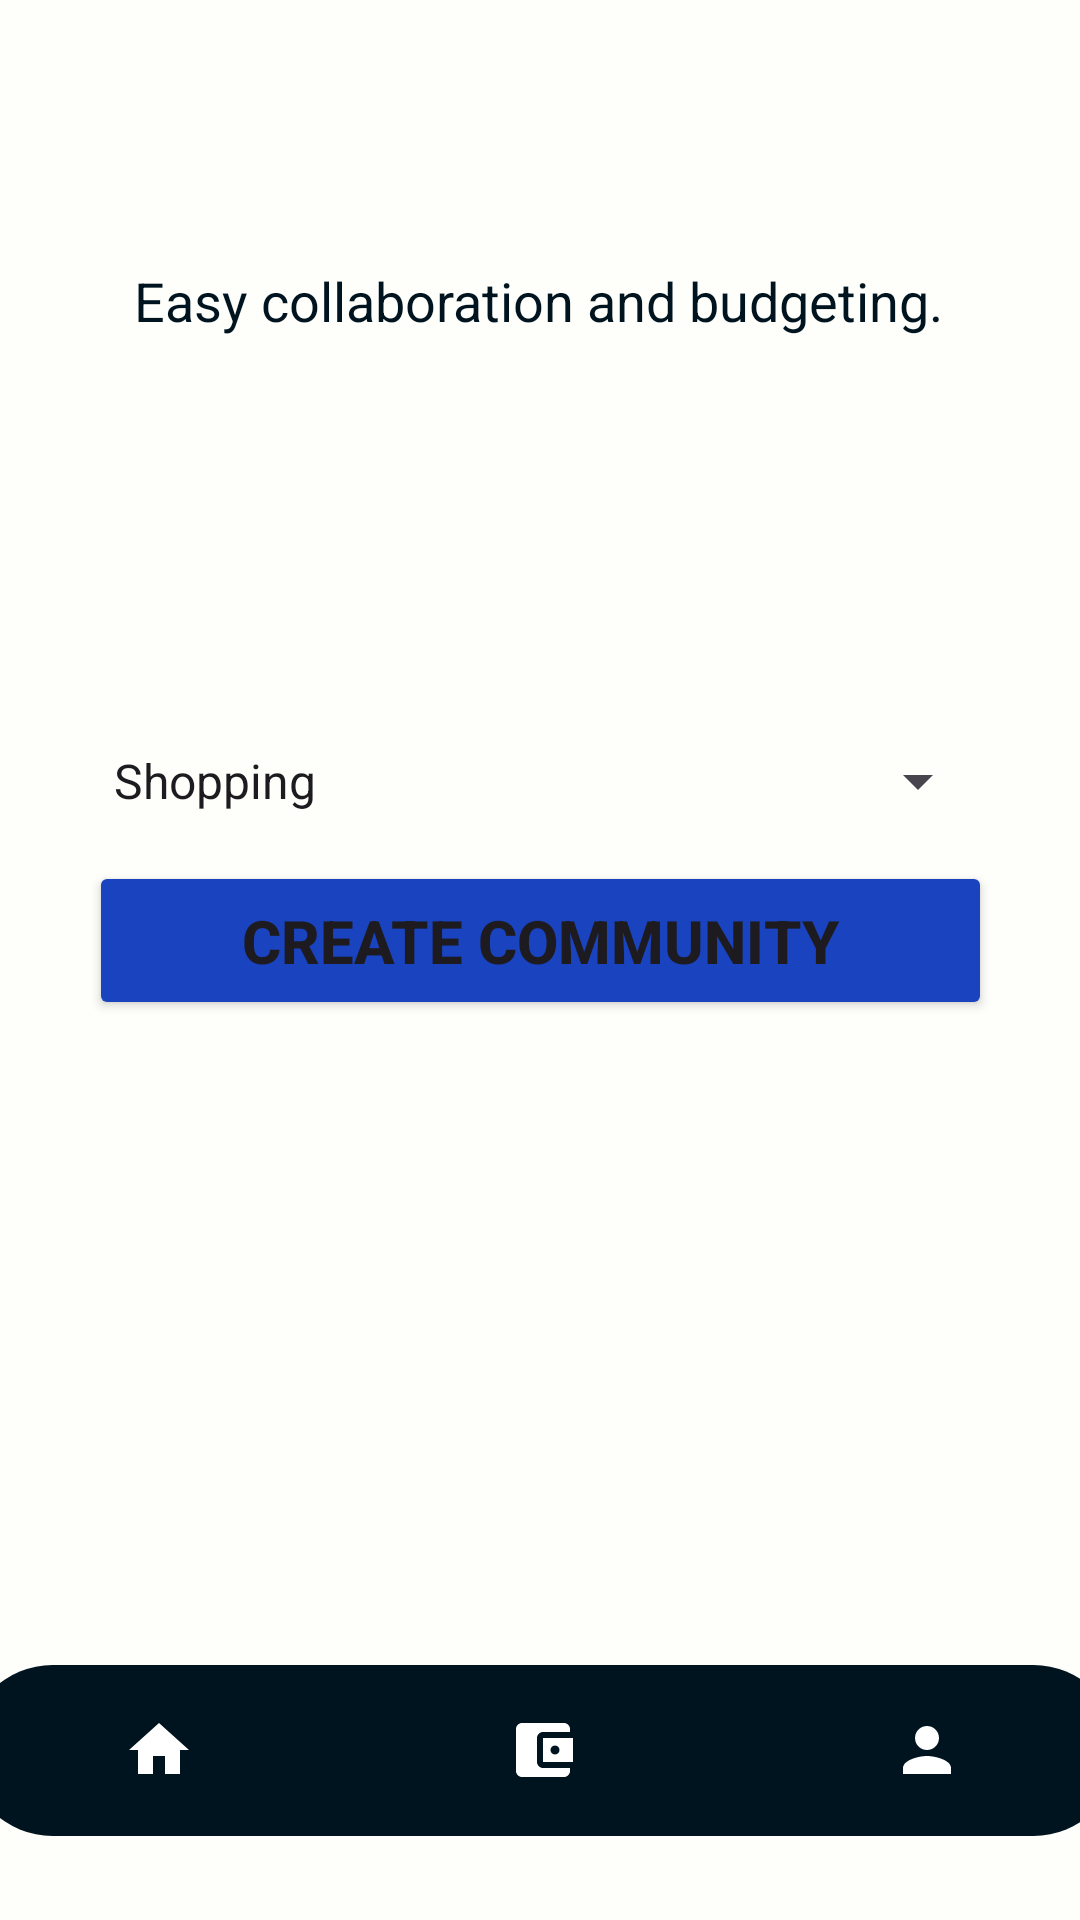

The Android layout XML behind this screen, and the referenced resources:
<!-- AndroidManifest.xml: application theme Theme.BudgetBuddy -->
<!-- res/layout/activity_create_community.xml -->
<?xml version="1.0" encoding="utf-8"?>
<androidx.constraintlayout.widget.ConstraintLayout xmlns:android="http://schemas.android.com/apk/res/android"
    xmlns:app="http://schemas.android.com/apk/res-auto"
    xmlns:tools="http://schemas.android.com/tools"
    android:id="@+id/spinner_community"
    android:layout_width="match_parent"
    android:layout_height="match_parent"
    tools:context=".create_community"
    android:background="@color/mywhite">


    <TextView
        android:id="@+id/sentence_challenge_view"
        android:layout_width="wrap_content"
        android:layout_height="wrap_content"
        android:layout_marginTop="88dp"
        android:text="@string/community_description"
        android:textColor="@color/dblue"
        android:textSize="18dp"
        app:layout_constraintEnd_toEndOf="parent"
        app:layout_constraintHorizontal_bias="0.496"
        app:layout_constraintStart_toStartOf="parent"
        app:layout_constraintTop_toTopOf="parent" />


    <LinearLayout
        android:layout_width="0dp"
        android:layout_height="wrap_content"
        android:layout_marginStart="10dp"
        android:layout_marginTop="136dp"
        android:layout_marginEnd="10dp"
        android:gravity="center_vertical"
        android:orientation="vertical"
        app:layout_constraintEnd_toEndOf="parent"
        app:layout_constraintHorizontal_bias="1.0"
        app:layout_constraintStart_toStartOf="parent"
        app:layout_constraintTop_toBottomOf="@+id/sentence_challenge_view">


        <Spinner
            android:id="@+id/commiunity_spinner"
            android:layout_width="match_parent"
            android:layout_height="match_parent"
            android:layout_marginStart="20dp"
            android:layout_marginEnd="20dp"
            android:layout_marginBottom="20dp"
            android:entries="@array/categories"
            android:scrollbarSize="20dp" />

        <LinearLayout
            android:layout_width="match_parent"
            android:layout_height="wrap_content"
            android:gravity="center_vertical"
            android:orientation="horizontal"
            app:layout_constraintBottom_toBottomOf="parent"
            app:layout_constraintEnd_toEndOf="parent"
            app:layout_constraintStart_toStartOf="parent"
            app:layout_constraintTop_toTopOf="parent"
            tools:layout_editor_absoluteY="8dp">

            <EditText
                android:id="@+id/valueforthecommunity"
                android:layout_width="0dp"
                android:layout_height="wrap_content"
                android:layout_marginStart="20dp"
                android:layout_marginEnd="20dp"
                android:layout_weight="1"
                tools:hint="@string/value_" />


        </LinearLayout>

    </LinearLayout>

    <Button
        android:id="@+id/community_button"
        android:layout_width="301dp"
        android:layout_height="53dp"
        android:layout_marginBottom="300dp"
        android:backgroundTint="@color/brightblue"
        android:text="@string/create_button"
        android:textSize="20dp"
        android:textStyle="bold"
        app:layout_constraintBottom_toBottomOf="parent"
        app:layout_constraintEnd_toEndOf="parent"
        app:layout_constraintStart_toStartOf="parent" />

    <com.google.android.material.bottomnavigation.BottomNavigationView
        android:id="@+id/bottomNavigationView"
        android:layout_width="384dp"
        android:layout_height="57dp"
        android:layout_marginBottom="28dp"
        android:background="@drawable/bottom_background"
        app:backgroundTint="@color/dblue"
        app:itemIconTint="@android:color/white"
        app:itemTextColor="@color/lblue"
        app:labelVisibilityMode="unlabeled"
        app:layout_constraintBottom_toBottomOf="parent"
        app:layout_constraintEnd_toEndOf="parent"
        app:layout_constraintHorizontal_bias="0.481"
        app:layout_constraintStart_toStartOf="parent"
        app:menu="@menu/bottom_menu" />


</androidx.constraintlayout.widget.ConstraintLayout>
<!-- resources referenced by this layout -->
<resources>
  <string-array name="categories">
          <item>Shopping</item>
          <item>Subscription</item>
          <item>Travel</item>
          <item>Leisure</item>
          <item>Dinning out</item>
          <item>Personal Care</item>
          <item>Special occasion</item>
          <item>Transportation</item>
          <item>Work expenses</item>
          <item>Water Bill</item>
          <item>Electricity</item>
          <item>Health</item>
          <item>Education</item>
          <item>Child care</item>
          <item>Mortgage</item>
          <item>Insurance</item>
          <item>Loan</item>
          <item>Tax</item>
          <item>Other</item>
      </string-array>
  <color name="brightblue">#1A43BF</color>
  <color name="dblue">#00141F</color>
  <color name="lblue">#ebf1f5</color>
  <color name="mywhite">#FEFEFA</color>
  <!-- drawable bottom_background (drawable) -->
  <?xml version="1.0" encoding="utf-8"?>
  <shape xmlns:android="http://schemas.android.com/apk/res/android"
      android:shape="rectangle">
  
      <solid
          android:color="@color/blue"/>
      <corners
          android:radius="40dp"/>
  
      
  
  </shape>
  <string name="community_description">Easy collaboration and budgeting.</string>
  <string name="create_button">Create community</string>
  <string name="value_">Value for the community</string>
  <style name="Theme.BudgetBuddy" parent="Base.Theme.BudgetBuddy" />
  <color name="blue">#374254</color>
  <style name="Base.Theme.BudgetBuddy" parent="Theme.Material3.DayNight.NoActionBar">
          <item name="colorPrimary">@color/blue</item>
          <item name="colorPrimaryVariant">@color/lblue</item>
          <item name="colorOnPrimary">@color/white</item>
  
  
          
          <item name="colorSecondary">@color/pblue</item>
          <item name="colorSecondaryVariant">@color/drakred</item>
          <item name="colorOnSecondary">@color/pblue</item>
  
          
          <item name="android:statusBarColor">?attr/colorPrimaryVariant</item>
  
  
          
          
      </style>
  <color name="white">#FFFFFFFF</color>
  <color name="pblue">#fdf0d5</color>
  <color name="drakred">#FF0000</color>
</resources>
